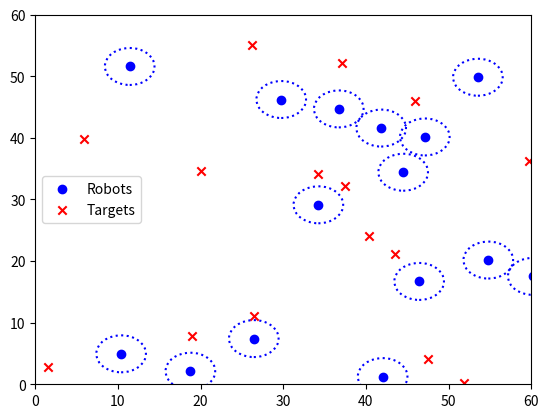

Write the Python code that produced this figure. (Note: this script raises an exception after producing the figure.)
# conda activate multi_robot_assignment_env
import numpy as np
import matplotlib.pyplot as plt
from matplotlib.animation import FuncAnimation
import matplotlib.animation as animation

# Initialize graph nodes (positions) and edges (possible paths)
def initialize_graph(num_nodes, xlim, ylim):
    positions = np.random.rand(num_nodes, 2) * [xlim[1] - xlim[0], ylim[1] - ylim[0]] + [xlim[0], ylim[0]]
    edges = [(i, (i + 1) % num_nodes) for i in range(num_nodes)]  # Circular graph for simplicity
    return positions, edges

# Update positions with simple collision avoidance
def update_positions(positions, targets, step_size=0.5):
    radius = 3.0
    min_distance = 2 * radius
    new_positions = positions.copy()
    for i in range(len(positions)):
        direction = targets[i] - positions[i]
        distance = np.linalg.norm(direction)
        if distance > step_size:
            new_positions[i] += (direction / distance) * step_size
        else:
            new_positions[i] = targets[i]
    
    # Collision avoidance: ensure no overlapping positions
    for i in range(len(new_positions)):
        for j in range(i + 1, len(new_positions)):
            overlap_distance = np.linalg.norm(new_positions[i] - new_positions[j])
            if overlap_distance < min_distance:
                move_away = (new_positions[j] - new_positions[i]) / overlap_distance * (min_distance - overlap_distance)
                new_positions[i] -= move_away * 0.5
                new_positions[j] += move_away * 0.5
    return new_positions

# Visualization using Matplotlib animation
def animate_movement(initial_positions, final_positions, file_name='animation.mp4'):
    fig, ax = plt.subplots()
    ax.set_xlim(0, 60)
    ax.set_ylim(0, 60)
    scat = ax.scatter(initial_positions[:, 0], initial_positions[:, 1], color='blue', label='Robots')
    target_scat = ax.scatter(final_positions[:, 0], final_positions[:, 1], color='red', marker='x', label='Targets')
    plt.legend()
    
    # Create circle patches for each robot with a dotted line
    circles = [plt.Circle((pos[0], pos[1]), radius=3, color='blue', fill=False, linestyle='dotted', linewidth=1.5) for pos in initial_positions]
    for circle in circles:
        ax.add_patch(circle)

    plt.legend()

    def update(frame):
        nonlocal initial_positions
        initial_positions = update_positions(initial_positions, final_positions, step_size=0.5)
        scat.set_offsets(initial_positions)

        # Update the positions of the circles
        for circle, pos in zip(circles, initial_positions):
            circle.center = (pos[0], pos[1])
        return scat, *circles,

    ani = FuncAnimation(fig, update, frames=np.linspace(0, 1, 200), interval=50, blit=True)

    # Save animation
    Writer = animation.writers['ffmpeg']
    writer = Writer(fps=15, metadata=dict(artist='Me'), bitrate=1800)
    ani.save(file_name, writer=writer)

    # plt.show()

# Main function to initialize and animate robot movements
def main():
    num_nodes = 15
    xlim = (0, 60)
    ylim = (0, 60)
    initial_positions, _ = initialize_graph(num_nodes, xlim, ylim)
    final_positions, _ = initialize_graph(num_nodes, xlim, ylim)
    animate_movement(initial_positions, final_positions, 'v4_robots_movement.mp4')

if __name__ == "__main__":
    main()
